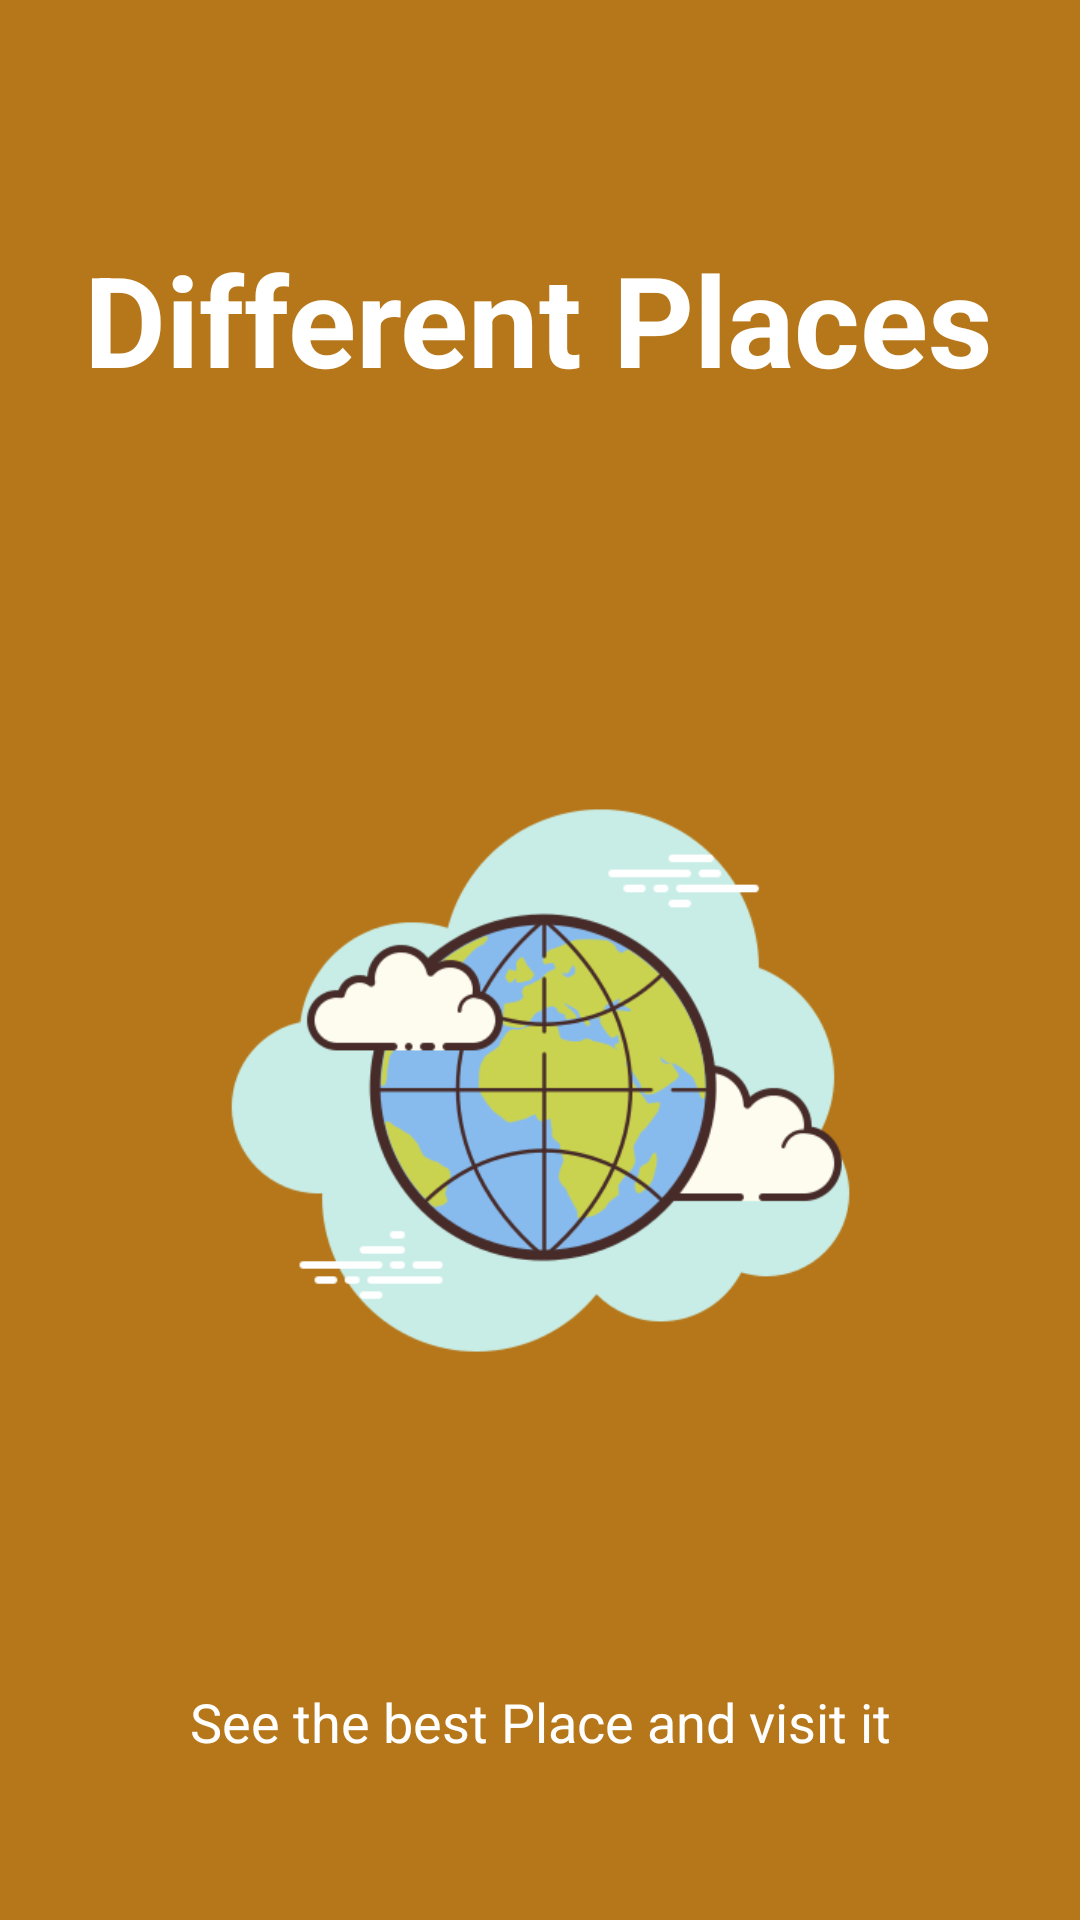

This screen was rendered from an Android layout file. Write that file and the resources it references.
<!-- AndroidManifest.xml: application theme Theme.TourismFYP -->
<!-- res/layout/slide3.xml -->
<?xml version="1.0" encoding="utf-8"?>
<androidx.constraintlayout.widget.ConstraintLayout xmlns:android="http://schemas.android.com/apk/res/android"
    xmlns:app="http://schemas.android.com/apk/res-auto"
    xmlns:tools="http://schemas.android.com/tools"
    android:layout_width="match_parent"
    android:layout_height="match_parent"
    android:layout_gravity="center"
    android:background="@color/orange"
    android:orientation="vertical">


    <TextView
        android:id="@+id/textView3"
        android:layout_width="wrap_content"
        android:layout_height="wrap_content"
        android:layout_marginTop="24dp"
        android:layout_marginBottom="24dp"
        android:text="Different Places"
        android:textColor="@color/white"
        android:textSize="42dp"
        android:textStyle="bold"
        app:layout_constraintBottom_toTopOf="@+id/anwar"
        app:layout_constraintEnd_toEndOf="parent"
        app:layout_constraintHorizontal_bias="0.495"
        app:layout_constraintStart_toStartOf="parent"
        app:layout_constraintTop_toTopOf="parent"
        app:layout_constraintVertical_bias="0.265"></TextView>

    <ImageView
        android:id="@+id/anwar"
        android:layout_width="251dp"
        android:layout_height="251dp"
        android:layout_marginTop="22dp"
        android:layout_marginBottom="22dp"
        android:scaleType="fitXY"
        android:src="@drawable/world"
        app:layout_constraintBottom_toTopOf="@+id/textView6"
        app:layout_constraintEnd_toEndOf="parent"
        app:layout_constraintStart_toStartOf="parent"
        app:layout_constraintTop_toBottomOf="@+id/textView3"></ImageView>

    <TextView
        android:id="@+id/textView6"
        android:layout_width="wrap_content"
        android:layout_height="wrap_content"
        android:text="See the best Place and visit it"
        android:textColor="@color/white"
        android:textSize="18dp"
        app:layout_constraintBottom_toBottomOf="parent"
        app:layout_constraintEnd_toEndOf="parent"
        app:layout_constraintStart_toStartOf="parent"
        app:layout_constraintTop_toBottomOf="@+id/anwar"></TextView>



</androidx.constraintlayout.widget.ConstraintLayout>
<!-- resources referenced by this layout -->
<resources>
  <color name="orange">#b6771a</color>
  <color name="white">#FFFFFFFF</color>
  <!-- drawable world: png bitmap (drawable, 51887 bytes) -->
  <style name="Theme.TourismFYP" parent="Theme.MaterialComponents.DayNight.DarkActionBar">
          
          <item name="colorPrimary">@color/pink</item>
          <item name="colorPrimaryVariant">@color/white</item>
          <item name="colorOnPrimary">@color/black</item>
          
          
          <item name="android:statusBarColor" tools:targetApi="l">?attr/colorPrimaryVariant</item>
          
      </style>
  <color name="pink">#31be9e</color>
  <color name="black">#FF000000</color>
</resources>
